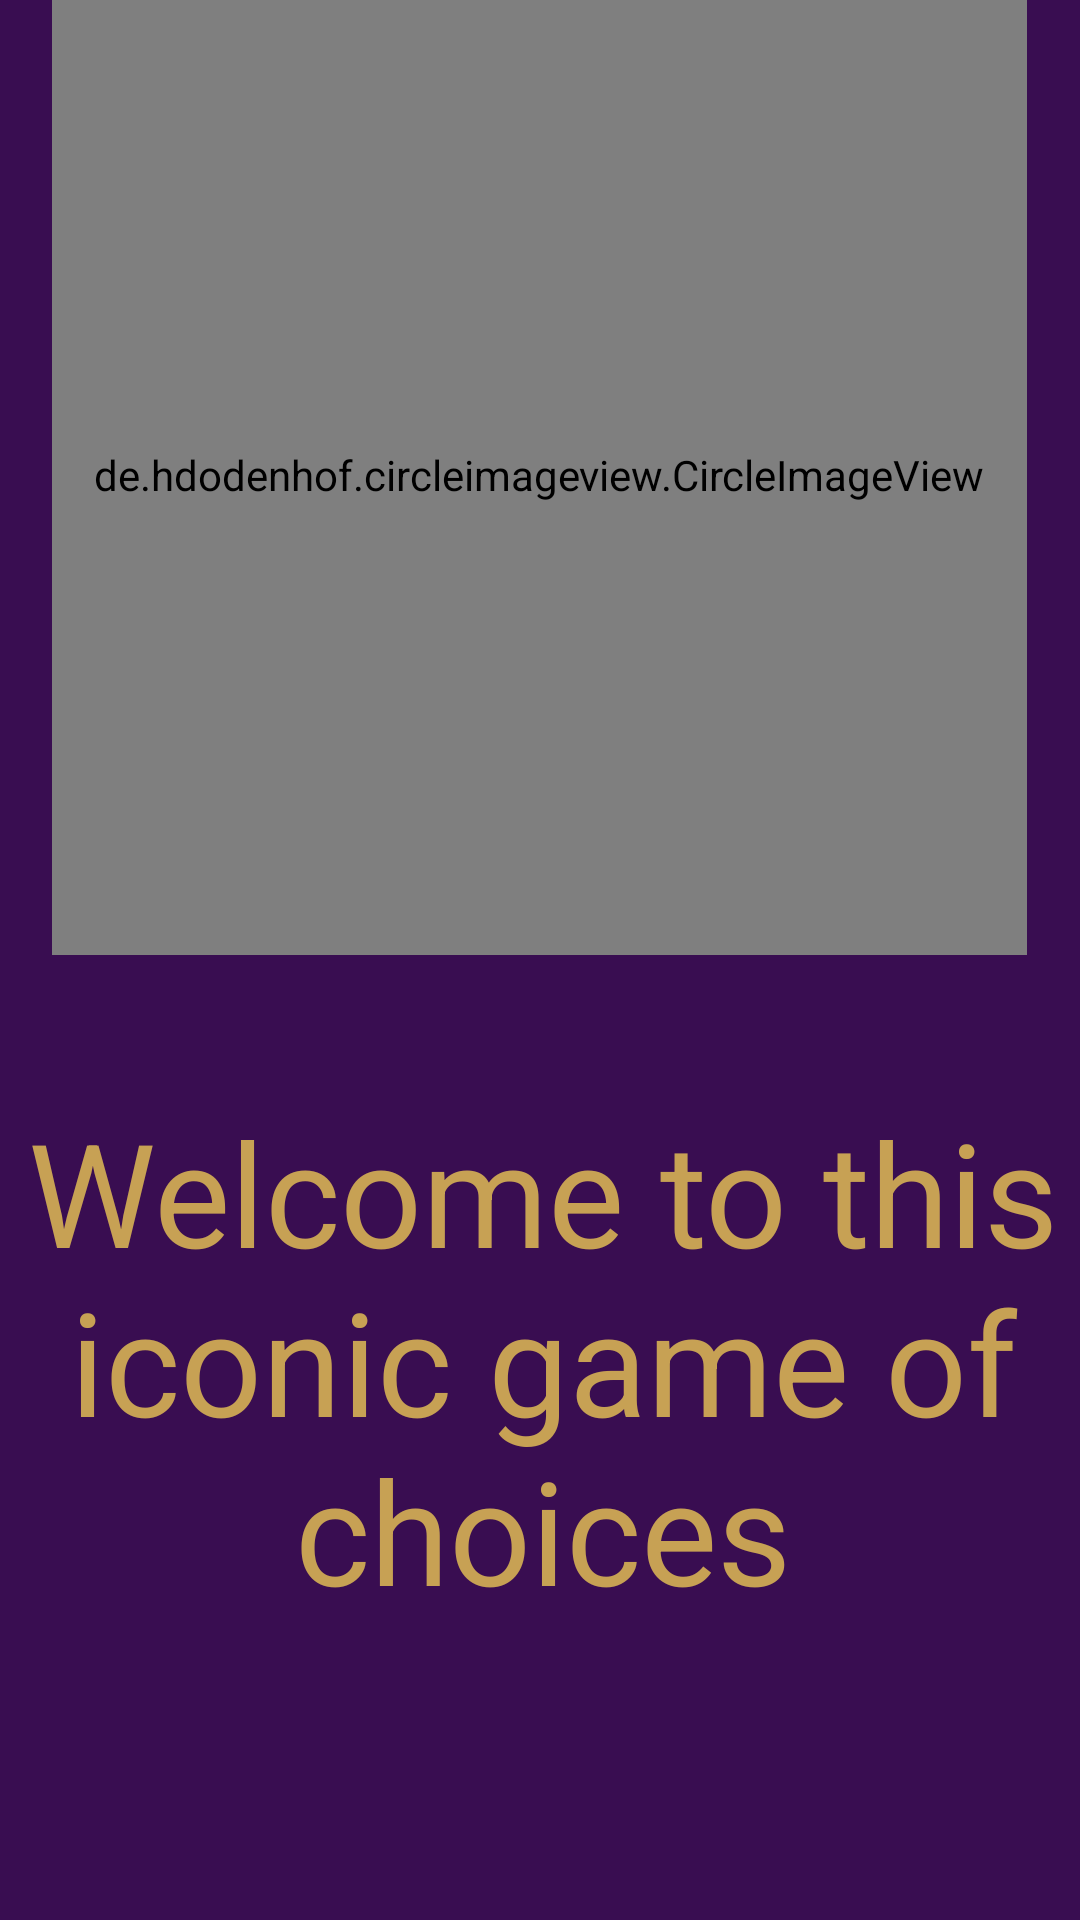

Layout XML and referenced resources for this Android screen:
<!-- AndroidManifest.xml: application theme Theme.QuizGame -->
<!-- res/layout/activity_splash_screen.xml -->
<?xml version="1.0" encoding="utf-8"?>
<androidx.constraintlayout.widget.ConstraintLayout xmlns:android="http://schemas.android.com/apk/res/android"
    xmlns:app="http://schemas.android.com/apk/res-auto"
    xmlns:tools="http://schemas.android.com/tools"
    android:layout_width="match_parent"
    android:layout_height="match_parent"
    android:background="@color/background"
    tools:context=".SplashScreen">

    <de.hdodenhof.circleimageview.CircleImageView
        android:id="@+id/imageViewSplash"
        android:layout_width="325dp"
        android:layout_height="320dp"
        android:layout_marginTop="50dp"
        android:layout_marginBottom="47dp"
        android:scaleType="centerCrop"
        android:src="@drawable/logo"
        app:layout_constraintBottom_toTopOf="@+id/textViewsplash"
        app:layout_constraintEnd_toEndOf="parent"
        app:layout_constraintHorizontal_bias="0.495"
        app:layout_constraintStart_toStartOf="parent"
        app:layout_constraintTop_toTopOf="parent" />

    <TextView
        android:id="@+id/textViewsplash"
        android:layout_width="wrap_content"
        android:layout_height="wrap_content"
        android:layout_marginStart="1dp"
        android:layout_marginBottom="150dp"
        android:text="@string/welcome_message"
        android:textAlignment="center"
        android:textColor="@color/golden"
        android:textSize="48sp"
        app:layout_constraintBottom_toBottomOf="parent"
        app:layout_constraintStart_toStartOf="parent"
        app:layout_constraintTop_toBottomOf="@+id/imageViewSplash" />
</androidx.constraintlayout.widget.ConstraintLayout>
<!-- resources referenced by this layout -->
<resources>
  <color name="background">#390D51</color>
  <color name="golden">#C7A154</color>
  <string name="welcome_message">Welcome to this iconic game of choices</string>
  <style name="Theme.QuizGame" parent="Base.Theme.QuizGame" />
  <style name="Base.Theme.QuizGame" parent="Theme.AppCompat.NoActionBar">
          
          <item name="colorPrimary">@color/golden</item>
          <item name="colorPrimaryVariant">@color/blue</item>
          <item name="colorOnPrimary">@color/white</item>
          
          <item name="colorSecondary">@color/dark_pink</item>
          <item name="colorSecondaryVariant">@color/light_purple</item>
          <item name="colorOnSecondary">@color/white</item>
      </style>
  <color name="blue">#3F51B5</color>
  <color name="white">#FFFFFFFF</color>
  <color name="dark_pink">#EA227F</color>
  <color name="light_purple">#EF1AE4</color>
</resources>
